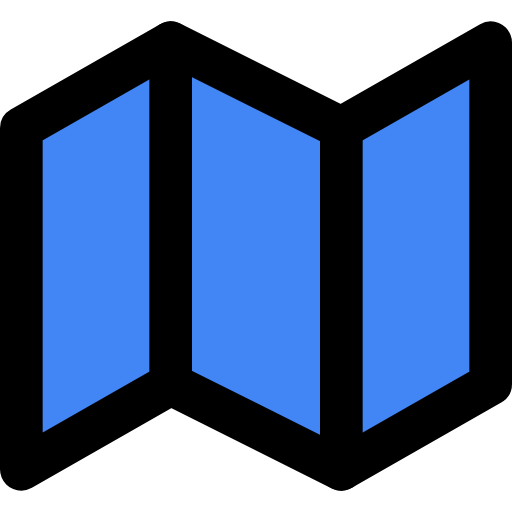
t = 0.00 s
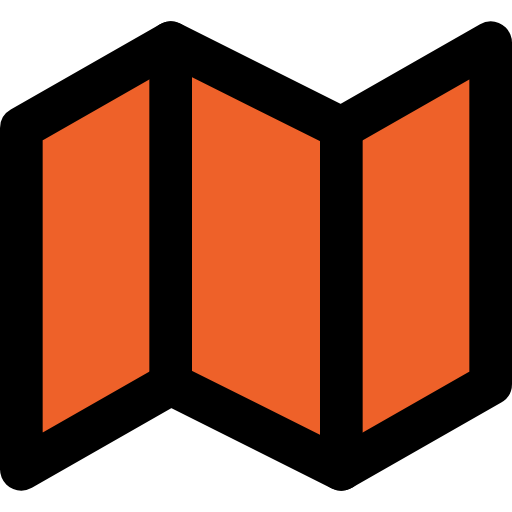
t = 0.47 s
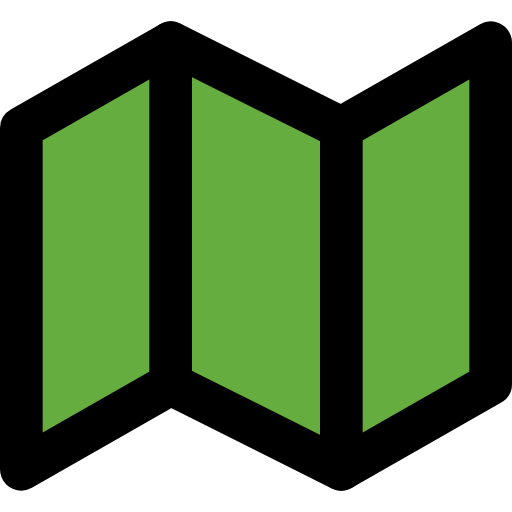
t = 1.03 s
t = 1.50 s: frame unchanged from t = 0.00 s, image omitted
t = 1.97 s: frame unchanged from t = 1.03 s, image omitted
t = 2.53 s: frame unchanged from t = 0.47 s, image omitted

The animated SVG that drew these frames (rendered in a browser with its animation timeline set to each time). Animation: 1 SMIL element (animate=1); one cycle of 3.00 s, repeats indefinitely.

<svg xmlns="http://www.w3.org/2000/svg" viewBox="0 0 24 24" fill="none" stroke="currentColor" stroke-width="2" stroke-linecap="round" stroke-linejoin="round"><polygon points="1 6 1 22 8 18 16 22 23 18 23 2 16 6 8 2 1 6"><animate attributeName="fill" values="#4285F4;#EA4335;#FBBC05;#34A853;#4285F4;#34A853;#FBBC05;#EA4335;#4285F4" dur="3s" repeatCount="indefinite"/></polygon><line x1="8" y1="2" x2="8" y2="18"/><line x1="16" y1="6" x2="16" y2="22"/></svg>
